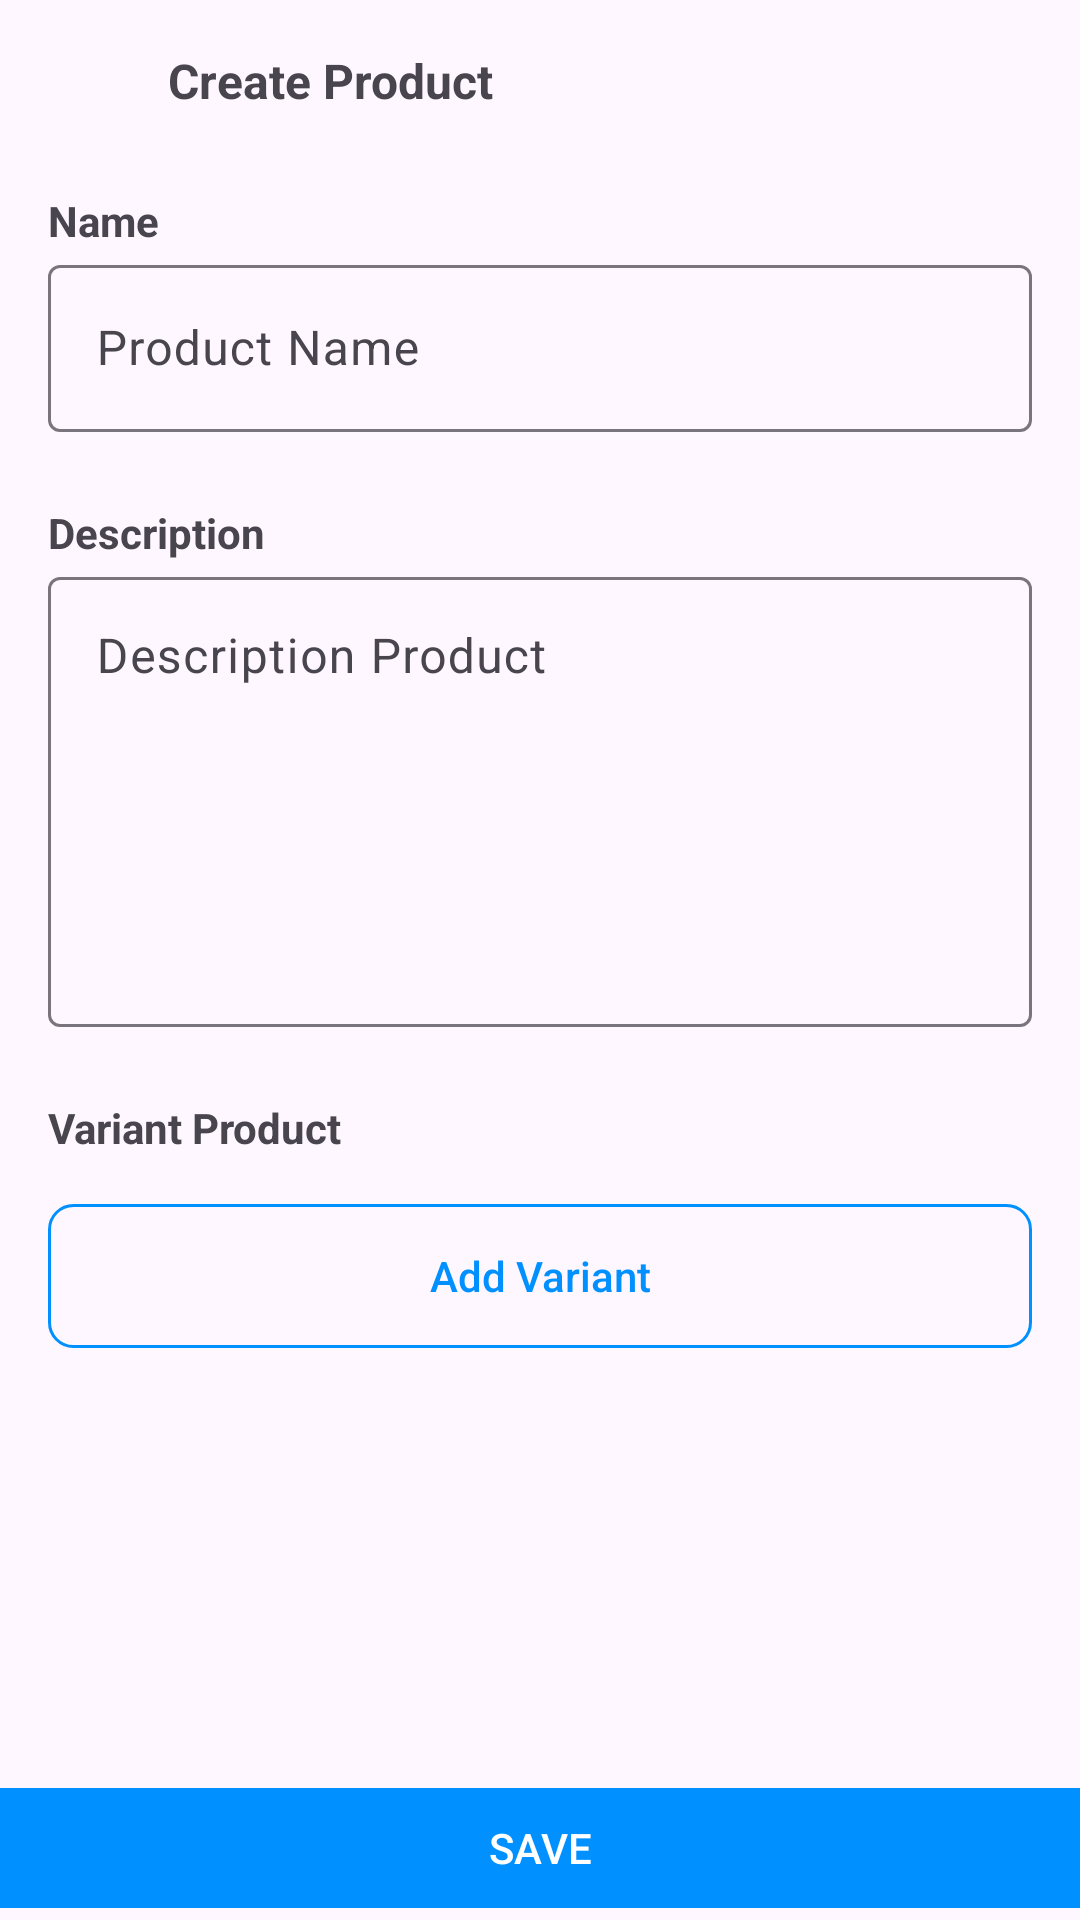

Reconstruct the res/layout file that produces this screen, plus the resources it refers to.
<!-- AndroidManifest.xml: application theme Theme.OnlineStore -->
<!-- res/layout/activity_add_product.xml -->
<?xml version="1.0" encoding="utf-8"?>
<androidx.constraintlayout.widget.ConstraintLayout xmlns:android="http://schemas.android.com/apk/res/android"
    xmlns:app="http://schemas.android.com/apk/res-auto"
    xmlns:tools="http://schemas.android.com/tools"
    android:layout_width="match_parent"
    android:layout_height="match_parent"
    tools:context=".ui.AddProductActivity">

    <ImageView
        android:id="@+id/imgBack"
        android:layout_width="24dp"
        android:layout_height="24dp"
        android:layout_margin="16dp"
        android:src="@drawable/chevron_left"
        app:layout_constraintStart_toStartOf="parent"
        app:layout_constraintTop_toTopOf="parent" />

    <TextView
        android:layout_width="0dp"
        android:layout_height="wrap_content"
        android:layout_marginStart="16sp"
        android:text="@string/create_product"
        android:textSize="16sp"
        android:textStyle="bold"
        app:layout_constraintStart_toEndOf="@id/imgBack"
        app:layout_constraintTop_toTopOf="@id/imgBack" />

    <TextView
        android:id="@+id/tvLabelName"
        android:layout_width="wrap_content"
        android:layout_height="wrap_content"
        android:layout_marginHorizontal="16dp"
        android:layout_marginTop="24dp"
        android:text="@string/name"
        android:textStyle="bold"
        app:layout_constraintStart_toStartOf="parent"
        app:layout_constraintTop_toBottomOf="@id/imgBack" />

    <com.google.android.material.textfield.TextInputLayout
        android:id="@+id/textLayoutName"
        android:layout_width="0dp"
        android:layout_height="wrap_content"
        android:layout_marginHorizontal="16dp"
        app:layout_constraintEnd_toEndOf="parent"
        app:layout_constraintStart_toStartOf="parent"
        app:layout_constraintTop_toBottomOf="@id/tvLabelName">

        <com.google.android.material.textfield.TextInputEditText
            android:id="@+id/etName"
            android:layout_width="match_parent"
            android:layout_height="wrap_content"
            android:hint="Product Name" />
    </com.google.android.material.textfield.TextInputLayout>

    <TextView
        android:id="@+id/tvLabelDesc"
        android:layout_width="wrap_content"
        android:layout_height="wrap_content"
        android:layout_marginHorizontal="16dp"
        android:layout_marginTop="24dp"
        android:text="@string/description"
        android:textStyle="bold"
        app:layout_constraintStart_toStartOf="parent"
        app:layout_constraintTop_toBottomOf="@id/textLayoutName" />

    <com.google.android.material.textfield.TextInputLayout
        android:id="@+id/textLayoutDesc"
        android:layout_width="0dp"
        android:layout_height="wrap_content"
        android:layout_marginHorizontal="16dp"
        app:layout_constraintEnd_toEndOf="parent"
        app:layout_constraintStart_toStartOf="parent"
        app:layout_constraintTop_toBottomOf="@id/tvLabelDesc">

        <com.google.android.material.textfield.TextInputEditText
            android:id="@+id/etDesc"
            android:layout_width="match_parent"
            android:layout_height="150dp"
            android:gravity="start"
            android:hint="Description Product"
            android:inputType="textMultiLine" />
    </com.google.android.material.textfield.TextInputLayout>

    <TextView
        android:id="@+id/tvLabelVariant"
        android:layout_width="wrap_content"
        android:layout_height="wrap_content"
        android:layout_marginHorizontal="16dp"
        android:layout_marginTop="24dp"
        android:text="Variant Product"
        android:textStyle="bold"
        app:layout_constraintStart_toStartOf="parent"
        app:layout_constraintTop_toBottomOf="@id/textLayoutDesc" />

    <androidx.recyclerview.widget.RecyclerView
        android:id="@+id/rvVariant"
        android:layout_width="match_parent"
        android:layout_height="wrap_content"
        android:visibility="gone"
        app:layout_constraintEnd_toEndOf="parent"
        app:layout_constraintStart_toStartOf="parent"
        app:layout_constraintTop_toBottomOf="@id/tvLabelVariant" />

    <com.google.android.material.button.MaterialButton
        android:id="@+id/btnAddVariant"
        style="@style/Widget.AppCompat.Button.Borderless"
        android:layout_width="0dp"
        android:layout_height="wrap_content"
        android:layout_margin="16dp"
        android:background="@drawable/border_btn"
        android:text="@string/add_variant"
        android:textAllCaps="false"
        android:textColor="@color/blue_primary"
        app:cornerRadius="8dp"
        app:layout_constraintEnd_toEndOf="parent"
        app:layout_constraintStart_toStartOf="parent"
        app:layout_constraintTop_toBottomOf="@id/rvVariant" />

    <com.google.android.material.button.MaterialButton
        android:id="@+id/btnSave"
        android:layout_width="0dp"
        android:layout_height="wrap_content"
        android:text="Save"
        android:textAllCaps="true"
        app:cornerRadius="0dp"
        app:layout_constraintBottom_toBottomOf="parent"
        app:layout_constraintEnd_toEndOf="parent"
        app:layout_constraintStart_toStartOf="parent" />
</androidx.constraintlayout.widget.ConstraintLayout>
<!-- resources referenced by this layout -->
<resources>
  <color name="blue_primary">#0090FF</color>
  <!-- drawable border_btn (drawable) -->
  <?xml version="1.0" encoding="utf-8"?>
  <shape xmlns:android="http://schemas.android.com/apk/res/android"
      android:shape="rectangle">
      <solid
          android:color="@android:color/transparent"/>
      <stroke
          android:width="1dp"
          android:color="@color/blue_primary"/>
      <corners
          android:radius="8dp"/>
  </shape>
  <string name="add_variant">Add Variant</string>
  <string name="create_product">Create Product</string>
  <string name="description">Description</string>
  <string name="name">Name</string>
  <style name="Theme.OnlineStore" parent="Base.Theme.OnlineStore" />
  <style name="Base.Theme.OnlineStore" parent="Theme.Material3.DayNight.NoActionBar">
          
           <item name="colorPrimary">@color/blue_primary</item>
      </style>
</resources>
